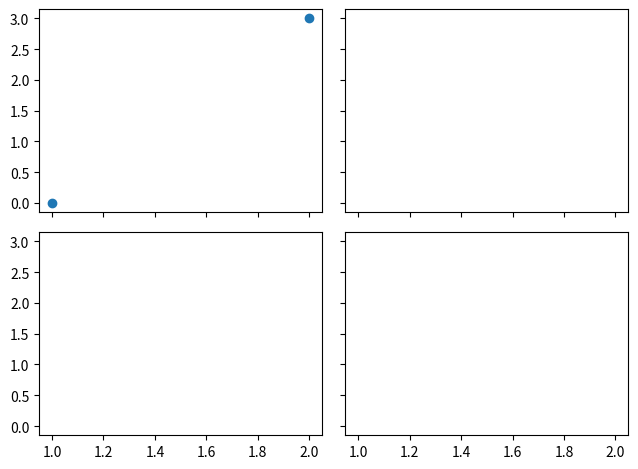

Reproduce this figure in Python.
import matplotlib.pyplot as plt 
import matplotlib.gridspec as gridspec

# method 3: easy to define structure
##########################################
f,((ax11,ax12),(ax21,ax22)) = plt.subplots(2,2, sharex=True,sharey= True)  # subplot多一个s  ;sharex指的是共享x轴
ax11.scatter([1,2],[0,3])  # 第一个图的散点

plt.tight_layout()  # 自动紧凑布局
plt.show()
